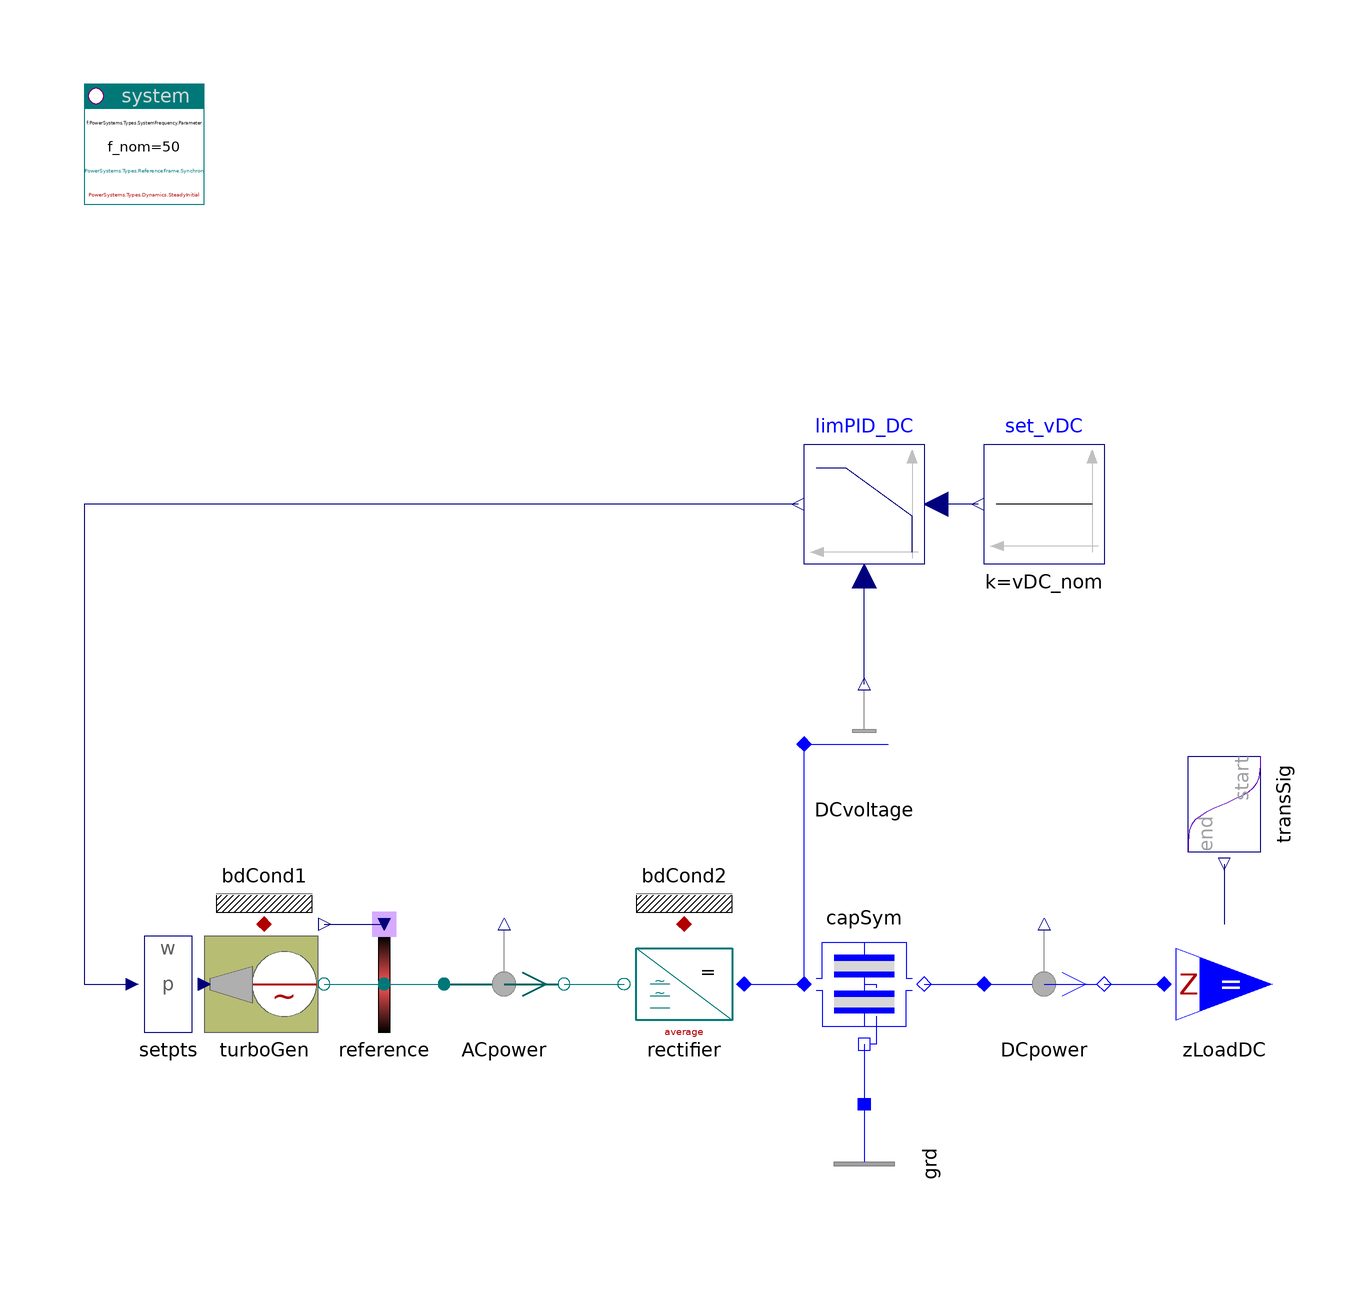

The Modelica model whose source follows is shown above as a component diagram (icons at their Placement, wires along their Line points).

model Islanding "AC synchronous generator in islanding configuration"

    inner PowerSystems.System system
      annotation (Placement(transformation(extent={{-100,80},{-80,100}})));
    parameter SI.Voltage vAC_nom=560 "AC nominal voltage";
    parameter SI.Voltage vDC_nom=750 "DC nominal voltage";
    PowerSystems.Control.Setpoints.Set_w_p setpts
      annotation (Placement(transformation(extent={{-100,-60},{-80,-40}})));
    PowerSystems.AC3ph.Generation.TurboPMgenerator turboGen(redeclare model
        Governor = PowerSystems.Control.Governors.Governor1st "1st order",
        redeclare model Generator = PowerSystems.AC3ph.Machines.Synchron_pm (
            redeclare record Data =
              PowerSystems.Examples.Data.Machines.Synchron_pm560V_100kVA)
        "nth order")
      annotation (Placement(transformation(extent={{-80,-60},{-60,-40}})));
    PowerSystems.AC3ph.Nodes.DefReference reference
      annotation (Placement(transformation(extent={{-60,-60},{-40,-40}})));
    PowerSystems.AC3ph.Sensors.Psensor ACpower
      annotation (Placement(transformation(extent={{-40,-60},{-20,-40}})));
    PowerSystems.AC3ph.Inverters.RectifierAverage rectifier(redeclare record
        Data = PowerSystems.Examples.Data.Semiconductors.IdealSC1kV_100A)
      annotation (Placement(transformation(extent={{10,-60},{-10,-40}})));
    PowerSystems.AC1ph_DC.Impedances.CapacitorSym capSym(
      G=1e-4,
      C=0.020,
      V_start=vDC_nom)
      annotation (Placement(transformation(extent={{20,-60},{40,-40}})));
    PowerSystems.AC3ph.Nodes.GroundOne grd annotation (Placement(transformation(
          origin={30,-80},
          extent={{-10,10},{10,-10}},
          rotation=270)));
    PowerSystems.AC1ph_DC.Sensors.VdiffSensor DCvoltage
      annotation (Placement(transformation(extent={{20,-20},{40,0}})));
    PowerSystems.AC1ph_DC.Sensors.Psensor DCpower
      annotation (Placement(transformation(extent={{50,-60},{70,-40}})));
    PowerSystems.AC1ph_DC.Loads.ZloadDC zLoadDC(
      S_nom=100e3,
      use_p_in=true,
      V_nom=vDC_nom)
      annotation (Placement(transformation(extent={{80,-60},{100,-40}})));
    PowerSystems.Blocks.Signals.Transient transSig(
      t_duration=2.5,
      s_start=1,
      s_end=0.7,
      t_change=10) annotation (Placement(transformation(
          origin={90,-20},
          extent={{-10,10},{10,-10}},
          rotation=270)));
    Modelica.Blocks.Continuous.LimPID limPID_DC(
      yMin=0,
      yMax=2,
      xi_start=1,
      Td=0.1,
      Ti=0.5,
      k=1/vDC_nom,
      initType=Modelica.Blocks.Types.InitPID.SteadyState)
      annotation (Placement(transformation(extent={{40,20},{20,40}})));
    Modelica.Blocks.Sources.Constant set_vDC(k=vDC_nom)
      annotation (Placement(transformation(extent={{70,20},{50,40}})));
    PowerSystems.Common.Thermal.BdCondV bdCond1(m=2)
      annotation (Placement(transformation(extent={{-80,-40},{-60,-20}})));
    PowerSystems.Common.Thermal.BdCondV bdCond2(m=1)
      annotation (Placement(transformation(extent={{-10,-40},{10,-20}})));

  equation
    connect(ACpower.term_n, rectifier.AC)
      annotation (Line(points={{-20,-50},{-10,-50}}, color={0,120,120}));
    connect(capSym.term_n, DCpower.term_p)
      annotation (Line(points={{40,-50},{50,-50}}, color={0,0,255}));
    connect(DCpower.term_n, zLoadDC.term)
      annotation (Line(points={{70,-50},{80,-50}}, color={0,0,255}));
    connect(setpts.setpts, turboGen.setpts)
      annotation (Line(points={{-80,-50},{-80,-50}}, color={0,0,127}));
    connect(set_vDC.y, limPID_DC.u_s)
      annotation (Line(points={{49,30},{42,30}}, color={0,0,127}));
    connect(limPID_DC.y, setpts.setpt_p) annotation (Line(points={{19,30},{-100,
            30},{-100,-50},{-92,-50}}, color={0,0,127}));
    connect(capSym.term_p, DCvoltage.term)
      annotation (Line(points={{20,-50},{20,-10}}, color={0,0,255}));
    connect(rectifier.DC, capSym.term_p)
      annotation (Line(points={{10,-50},{20,-50}}, color={0,0,255}));
    connect(turboGen.heat, bdCond1.heat)
      annotation (Line(points={{-70,-40},{-70,-40}}, color={176,0,0}));
    connect(rectifier.heat, bdCond2.heat)
      annotation (Line(points={{0,-40},{0,-40}}, color={176,0,0}));
    connect(transSig.y, zLoadDC.p_in)
      annotation (Line(points={{90,-30},{90,-40}}, color={0,0,127}));
    connect(capSym.neutral, grd.term)
      annotation (Line(points={{30,-60},{30,-70}}, color={0,0,255}));
    connect(DCvoltage.v, limPID_DC.u_m)
      annotation (Line(points={{30,0},{30,18}}, color={0,0,127}));
    connect(turboGen.term, reference.term)
      annotation (Line(points={{-60,-50},{-50,-50}}, color={0,120,120}));
    connect(reference.term, ACpower.term_p)
      annotation (Line(points={{-50,-50},{-40,-50}}, color={0,120,120}));
    connect(turboGen.phiRotor, reference.theta)
      annotation (Line(points={{-60,-40},{-50,-40}}, color={0,0,127}));
    annotation (Documentation(info="<html>
<p>Permanent magnet excited synchron generator, rotor defines reference system.<br>
The generator is directly coupled to a (passive) rectifier. If an average-version of the rectifier is tolerable, no transforms at all are necessary. The simulation (for linear generator models) is fast. This is of particular importance for high speed machines, because the high frequency drastically slows down
integration in inertial abc-system.</p>
<p><i>See for example:</i>
<pre>
  ACpower.p
  DCpower.p
  DCvoltage.v
</pre>
<p><a href=\"modelica://PowerSystems.Examples.AC3ph.Generation\">up users guide</a></p>
</html>"), experiment(StopTime=30));
  end Islanding;